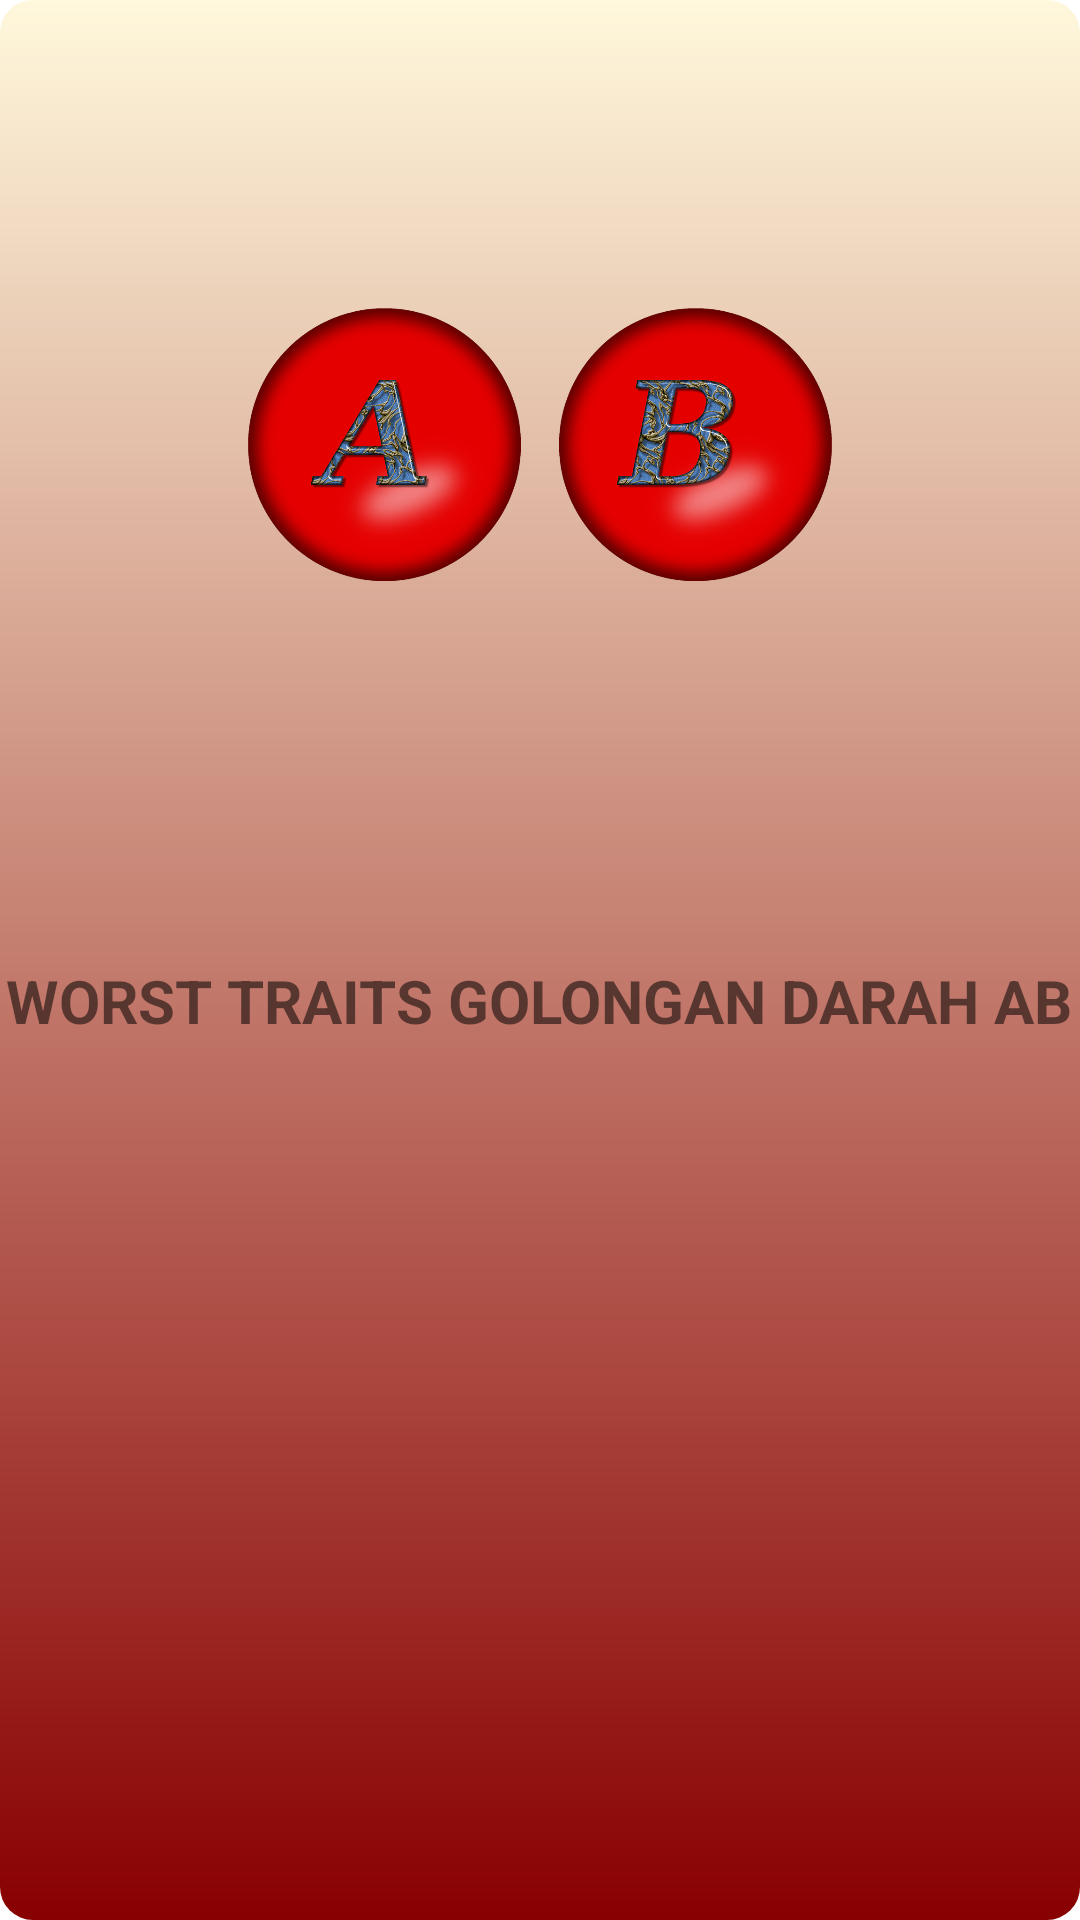

Layout XML and referenced resources for this Android screen:
<!-- AndroidManifest.xml: application theme Theme.CekGoldar -->
<!-- res/layout/activity_data_worst_a_b.xml -->
<?xml version="1.0" encoding="utf-8"?>
<LinearLayout xmlns:android="http://schemas.android.com/apk/res/android"
    xmlns:app="http://schemas.android.com/apk/res-auto"
    xmlns:tools="http://schemas.android.com/tools"
    android:layout_width="match_parent"
    android:layout_height="match_parent"
    tools:context=".DataBestAB"
    android:orientation="vertical"
    android:gravity="center"
    android:background="@drawable/bg_goldar">
    <ImageView
        android:layout_width="200dp"
        android:layout_height="200dp"
        android:src="@drawable/hurufab"
        android:layout_marginTop="50dp"/>
    <TextView
        android:layout_width="wrap_content"
        android:layout_height="wrap_content"
        android:textSize="20sp"
        android:text="WORST TRAITS GOLONGAN DARAH AB"
        android:layout_marginTop="70dp"
        android:textStyle="bold" />
    <androidx.recyclerview.widget.RecyclerView
        android:id="@+id/rv_dataworstab"
        android:layout_width="match_parent"
        android:layout_height="match_parent"
        android:layout_margin="15dp"
        tools:ignore="MissingConstraints"
        tools:layout_editor_absoluteX="42dp"
        tools:layout_editor_absoluteY="271dp"
        android:paddingBottom="60dp"
        android:clipToPadding="false"
        android:layout_marginTop="10dp" />
</LinearLayout>
<!-- resources referenced by this layout -->
<resources>
  <!-- drawable bg_goldar (drawable) -->
  <?xml version="1.0" encoding="utf-8"?>
  <shape xmlns:android="http://schemas.android.com/apk/res/android">
      <gradient
          android:startColor="@color/red_101"
          android:angle="90"
          android:type="linear"
          android:endColor="@color/kuning"/>
      <corners
          android:radius="11dp"/>
  </shape>
  <!-- drawable hurufab: png bitmap (drawable, 334325 bytes) -->
  <style name="Theme.CekGoldar" parent="Theme.MaterialComponents.Light.NoActionBar">
          
          <item name="colorPrimary">@color/purple_500</item>
          <item name="colorPrimaryVariant">@color/purple_700</item>
          <item name="colorOnPrimary">@color/white</item>
          
          <item name="colorSecondary">@color/teal_200</item>
          <item name="colorSecondaryVariant">@color/teal_700</item>
          <item name="colorOnSecondary">@color/black</item>
          
          <item name="android:statusBarColor" tools:targetApi="l">?attr/colorPrimaryVariant</item>
          
      </style>
  <color name="red_101">#880000</color>
  <color name="kuning">#FFF8DC</color>
  <color name="purple_500">#FF6200EE</color>
  <color name="purple_700">#FF3700B3</color>
  <color name="white">#FFFFFFFF</color>
  <color name="teal_200">#FF03DAC5</color>
  <color name="teal_700">#FF018786</color>
  <color name="black">#FF000000</color>
</resources>
